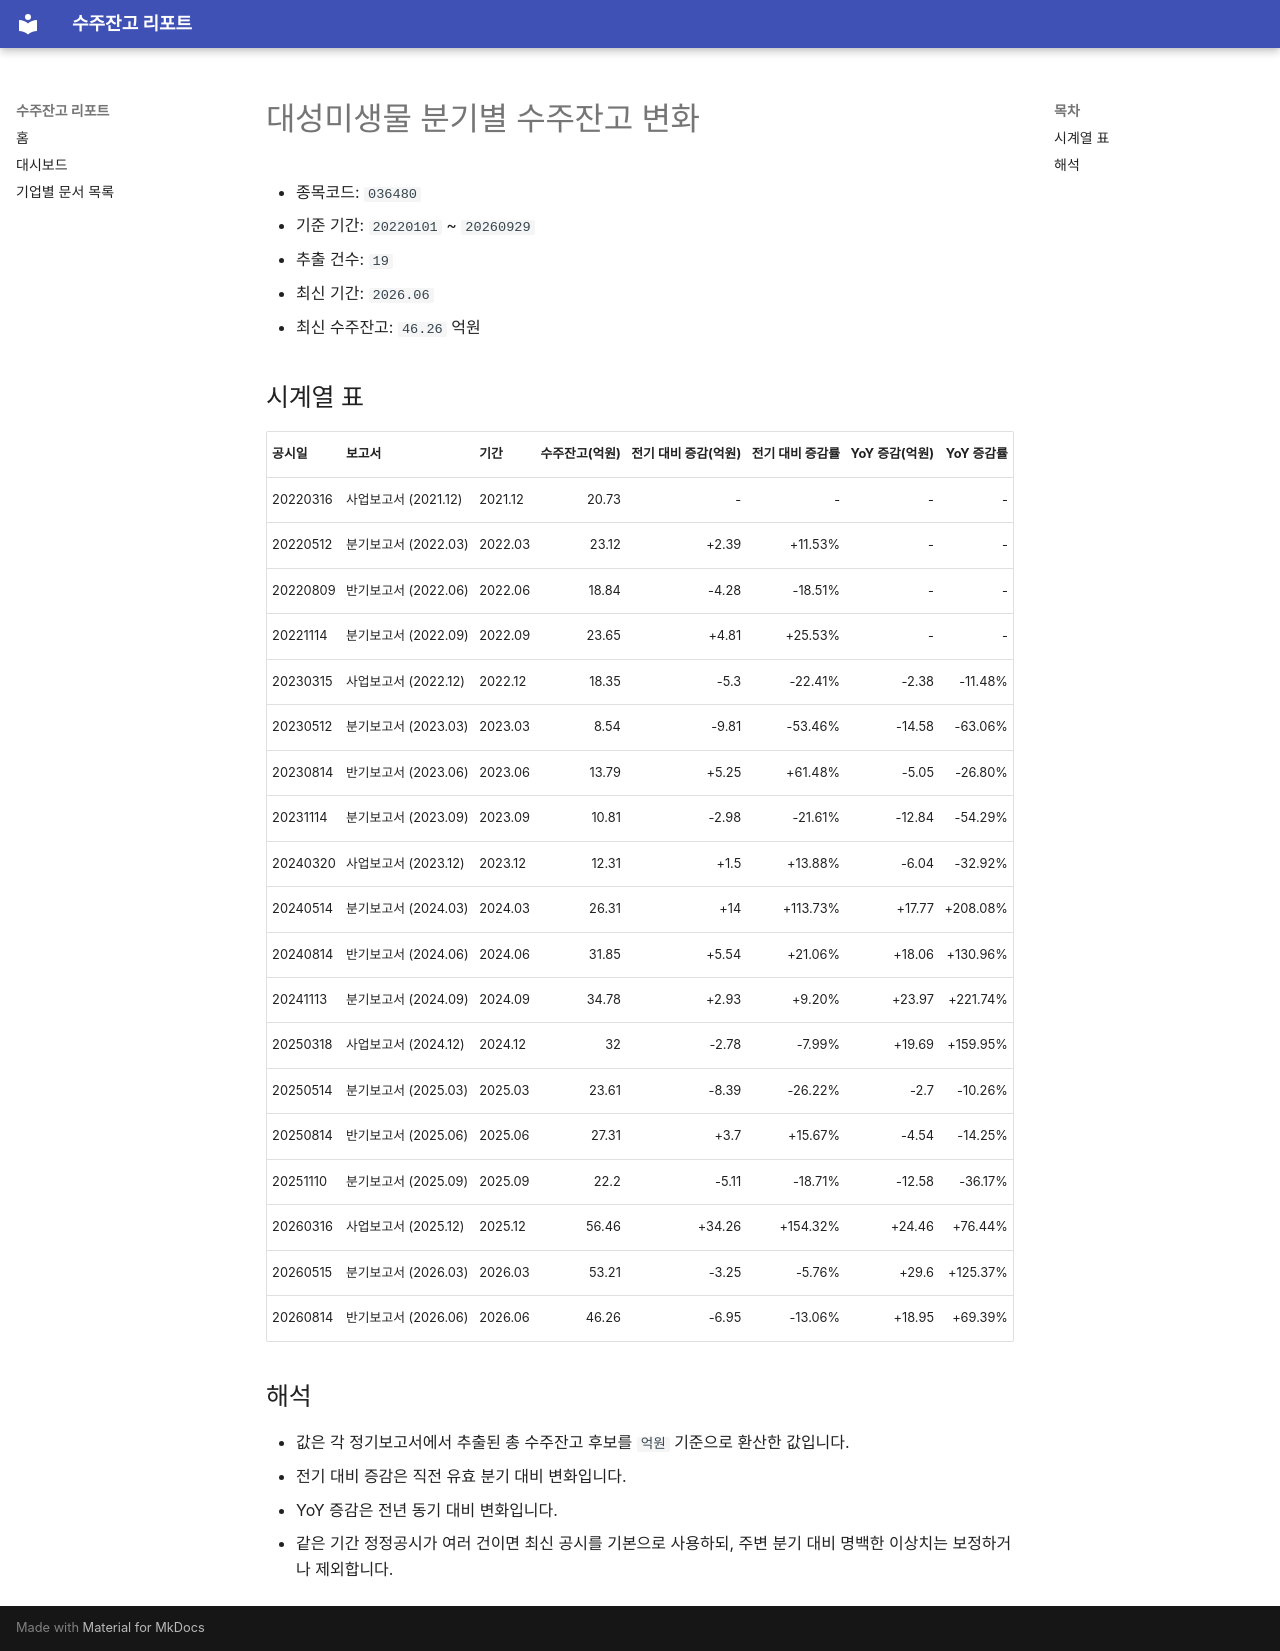

repository: agent-jaden/order-backlog-dashboard · page: companies/대성미생물_수주잔고(036480)/index.html · generator: mkdocs

# 대성미생물 분기별 수주잔고 변화

- 종목코드: `036480`
- 기준 기간: `20220101` ~ `20260929`
- 추출 건수: `19`
- 최신 기간: `2026.06`
- 최신 수주잔고: `46.26` 억원

## 시계열 표

| 공시일 | 보고서 | 기간 | 수주잔고(억원) | 전기 대비 증감(억원) | 전기 대비 증감률 | YoY 증감(억원) | YoY 증감률 |
| --- | --- | --- | ---: | ---: | ---: | ---: | ---: |
| 20220316 | 사업보고서 (2021.12) | 2021.12 | 20.73 | - | - | - | - |
| 20220512 | 분기보고서 (2022.03) | 2022.03 | 23.12 | +2.39 | +11.53% | - | - |
| 20220809 | 반기보고서 (2022.06) | 2022.06 | 18.84 | -4.28 | -18.51% | - | - |
| 20221114 | 분기보고서 (2022.09) | 2022.09 | 23.65 | +4.81 | +25.53% | - | - |
| 20230315 | 사업보고서 (2022.12) | 2022.12 | 18.35 | -5.3 | -22.41% | -2.38 | -11.48% |
| 20230512 | 분기보고서 (2023.03) | 2023.03 | 8.54 | -9.81 | -53.46% | -14.58 | -63.06% |
| 20230814 | 반기보고서 (2023.06) | 2023.06 | 13.79 | +5.25 | +61.48% | -5.05 | -26.80% |
| 20231114 | 분기보고서 (2023.09) | 2023.09 | 10.81 | -2.98 | -21.61% | -12.84 | -54.29% |
| 20240320 | 사업보고서 (2023.12) | 2023.12 | 12.31 | +1.5 | +13.88% | -6.04 | -32.92% |
| 20240514 | 분기보고서 (2024.03) | 2024.03 | 26.31 | +14 | +113.73% | +17.77 | +208.08% |
| 20240814 | 반기보고서 (2024.06) | 2024.06 | 31.85 | +5.54 | +21.06% | +18.06 | +130.96% |
| 20241113 | 분기보고서 (2024.09) | 2024.09 | 34.78 | +2.93 | +9.20% | +23.97 | +221.74% |
| 20250318 | 사업보고서 (2024.12) | 2024.12 | 32 | -2.78 | -7.99% | +19.69 | +159.95% |
| 20250514 | 분기보고서 (2025.03) | 2025.03 | 23.61 | -8.39 | -26.22% | -2.7 | -10.26% |
| 20250814 | 반기보고서 (2025.06) | 2025.06 | 27.31 | +3.7 | +15.67% | -4.54 | -14.25% |
| 20251110 | 분기보고서 (2025.09) | 2025.09 | 22.2 | -5.11 | -18.71% | -12.58 | -36.17% |
| 20260316 | 사업보고서 (2025.12) | 2025.12 | 56.46 | +34.26 | +154.32% | +24.46 | +76.44% |
| 20260515 | 분기보고서 (2026.03) | 2026.03 | 53.21 | -3.25 | -5.76% | +29.6 | +125.37% |
| 20260814 | 반기보고서 (2026.06) | 2026.06 | 46.26 | -6.95 | -13.06% | +18.95 | +69.39% |

## 해석

- 값은 각 정기보고서에서 추출된 총 수주잔고 후보를 `억원` 기준으로 환산한 값입니다.
- 전기 대비 증감은 직전 유효 분기 대비 변화입니다.
- YoY 증감은 전년 동기 대비 변화입니다.
- 같은 기간 정정공시가 여러 건이면 최신 공시를 기본으로 사용하되, 주변 분기 대비 명백한 이상치는 보정하거나 제외합니다.
